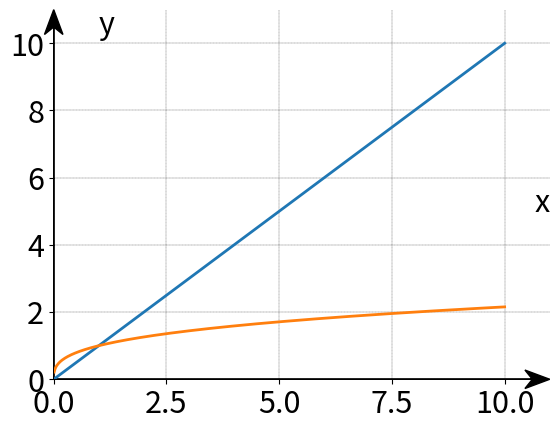

Write the Python code that produced this figure.
import matplotlib
import matplotlib.pyplot as plt
import numpy as np

#keuze van backend
#matplotlib.use('SVG')   # generate SVG output by default
matplotlib.use('AGG')   # generate png output by default (agg = anti grain)

matplotlib.rcParams.update({'font.size': 22})

fig = plt.figure()
#In order to modify the figure, we need to reference it, so we'll store it to the variable called fig. 
#Then we define ax1 as a subplot on the figure. 

ax1 = plt.subplot2grid((1,1), (0,0))

ax1.spines['top'].set_visible(False)
ax1.spines['right'].set_visible(False)
ax1.spines['bottom'].set_visible(False)
ax1.spines['left'].set_visible(False)

#We're using subplot2grid here, which is one of two major ways to get subplots. 
#We'll talk more on how these work, but for now, you should see that we have 2 tuples provided with this, (1,1) and (0,0). 
#The 1,1 says this is a 1 x 1 grid. Then 0,0 is us saying the "starting point" for this sub plot will be 0,0.

x_waarden=np.linspace(-10,10,1000)
y_waarden=abs(x_waarden);
y_waarden2 = x_waarden**(1./3);

grafiek = plt.plot(x_waarden,y_waarden,linewidth=2)
grafiek2 = plt.plot(x_waarden,y_waarden2,linewidth=2)

#ax1.axhline(0,color='k',linewidth=0.5)  #horizontale door center
#ax1.axvline(0,color='k',linewidth=0.5)	#verticale door center

ax1.set_xlim(left=0,right=11)
ax1.set_ylim(bottom=0,top=11)

#plt.xlabel('x',loc='upper right')
#ax1.set_xlabel('xlabel', ha='left', va = 'top',labelpad =10 )#fontsize = 9)
#ax1.set_xlabel('x', horizontalalignment='left', labelpad =10 ) 
#ax1.set_ylabel('y', horizontalalignment='right', labelpad =10 ) 

xmin, xmax = ax1.get_xlim()
ymin, ymax = ax1.get_ylim()

# get width and height of axes object to compute
# matching arrowhead length and width
dps = fig.dpi_scale_trans.inverted()
bbox = ax1.get_window_extent().transformed(dps)
width, height = bbox.width, bbox.height

# manual arrowhead width and length
hw = 1./20.*(ymax-ymin)
hl = 1./20.*(xmax-xmin)
lw = 1. # axis line width
ohg = 0.3 # arrow overhang

# compute matching arrowhead length and width
yhw = hw/(ymax-ymin)*(xmax-xmin)* height/width
yhl = hl/(xmax-xmin)*(ymax-ymin)* width/height

ax1.text(xmax,5,'x',horizontalalignment='right')
ax1.text(1,ymax,'y',verticalalignment='top')

# draw x and y axis
ax1.arrow(xmin, 0, xmax-xmin, 0., fc='k', ec='k', lw = lw,
         head_width=hw, head_length=hl, overhang = ohg,
         length_includes_head= True, clip_on = False)

ax1.arrow(0, ymin, 0., ymax-ymin, fc='k', ec='k', lw = lw,
         head_width=yhw, head_length=yhl, overhang = ohg,
         length_includes_head= True, clip_on = False)


plt.grid(True, color='k', linestyle='--',dash_capstyle='round',axis='both',linewidth=0.2)

#plt.grid(True,dashes=[8,3],linewidth=0.5) #sequence of floats (on/off ink in points) or (None, None)

#plt.axis('equal') #of plt.axis('scaled'), komt overeen met maple 'scaling = constrained'

plt.show() #werkt enkel als er naar png geschreven wordt
plt.savefig("1_2_vb4_5.svg")
plt.savefig("1_2_vb4_5.png")

print("einde programma")
